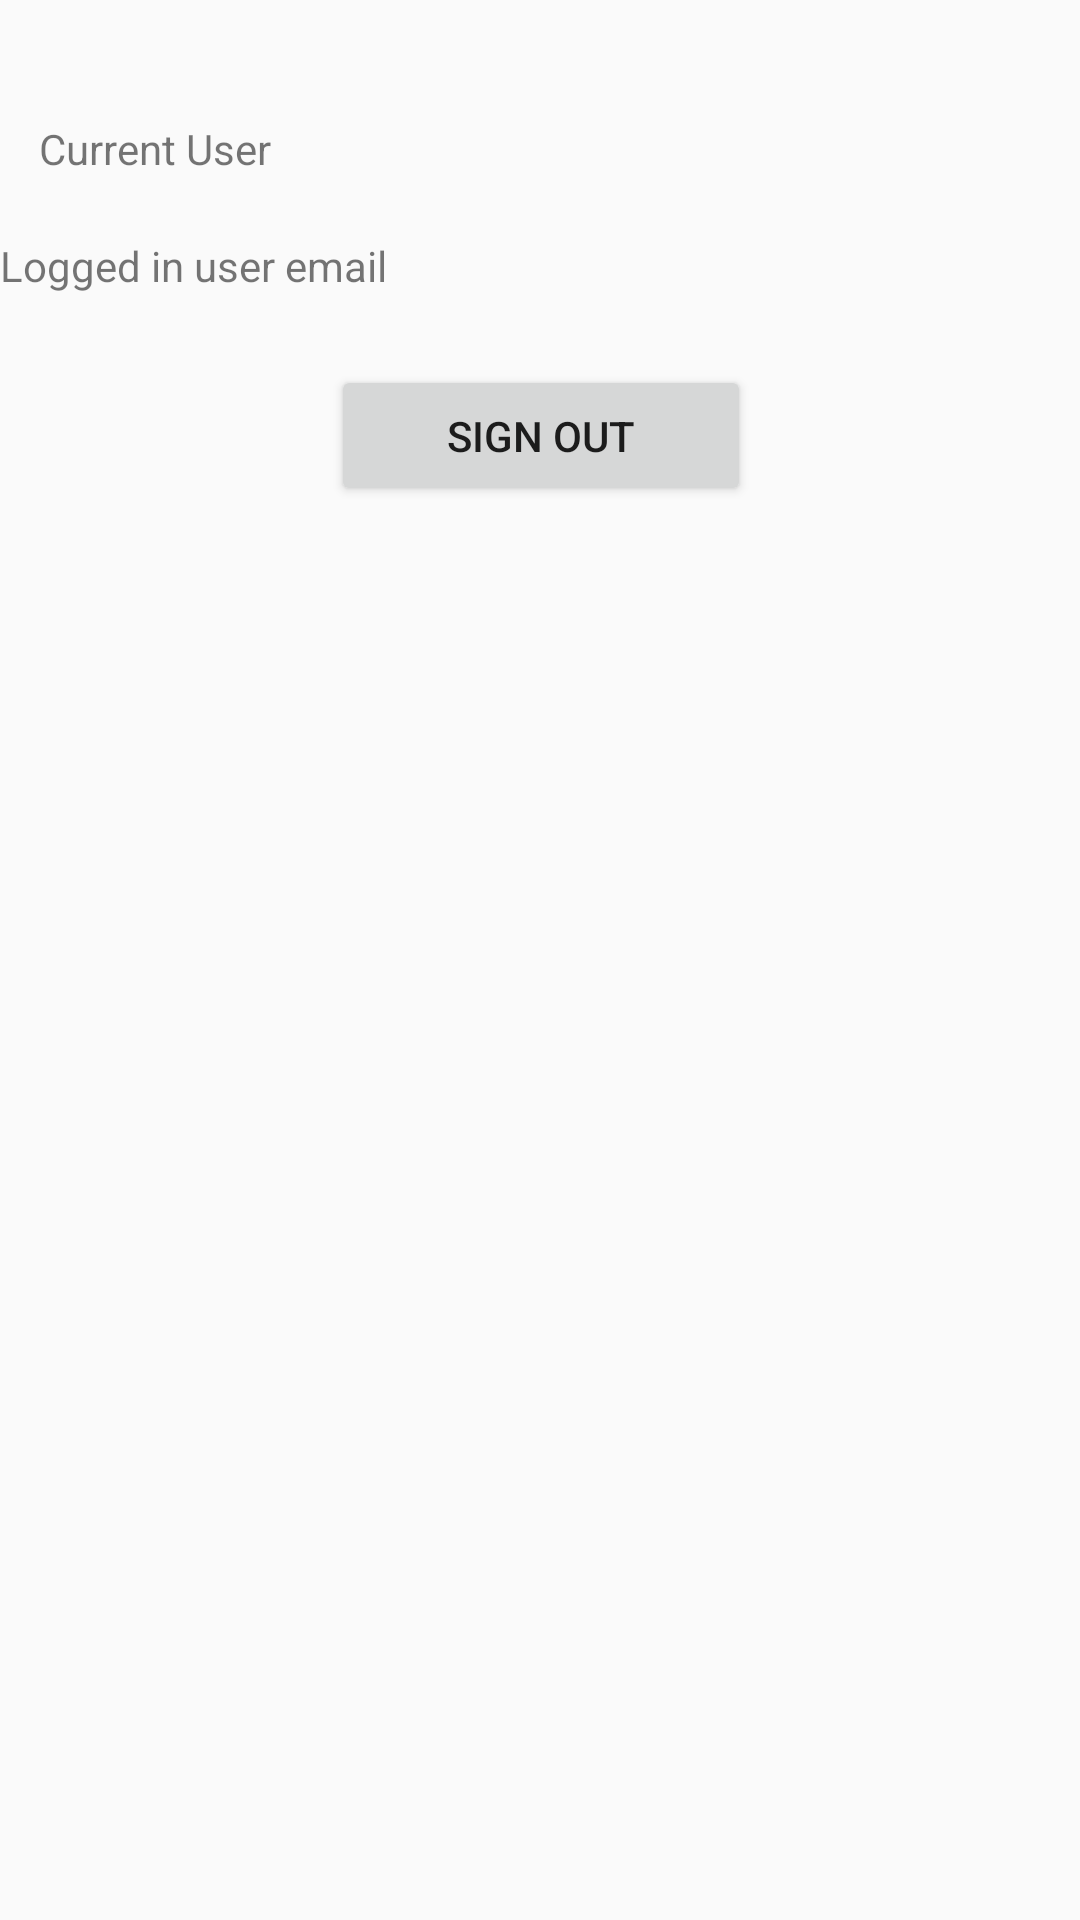

The Android layout XML behind this screen, and the referenced resources:
<!-- AndroidManifest.xml: application theme CustomActionBarTheme -->
<!-- res/layout/activity_settings.xml -->
<?xml version="1.0" encoding="utf-8"?>
<androidx.constraintlayout.widget.ConstraintLayout xmlns:android="http://schemas.android.com/apk/res/android"
    xmlns:app="http://schemas.android.com/apk/res-auto"
    xmlns:tools="http://schemas.android.com/tools"
    android:id="@+id/linearLayout"
    android:layout_width="match_parent"
    android:layout_height="match_parent">

    <TextView
        android:id="@+id/textView2"
        android:layout_width="wrap_content"
        android:layout_height="wrap_content"
        android:layout_marginTop="40dp"
        android:text="Current User"
        app:layout_constraintEnd_toEndOf="parent"
        app:layout_constraintHorizontal_bias="0.046"
        app:layout_constraintStart_toStartOf="parent"
        app:layout_constraintTop_toTopOf="parent" />

    <TextView
        android:id="@+id/email"
        android:layout_width="wrap_content"
        android:layout_height="wrap_content"
        android:layout_marginTop="20dp"
        android:text="Logged in user email"
        app:layout_constraintStart_toStartOf="parent"
        app:layout_constraintTop_toBottomOf="@+id/textView2" />

    <Button
        android:id="@+id/button"
        android:layout_width="140dp"
        android:layout_height="47dp"
        android:text="Sign out"
        app:layout_constraintBottom_toBottomOf="parent"
        app:layout_constraintEnd_toEndOf="parent"
        app:layout_constraintHorizontal_bias="0.501"
        app:layout_constraintStart_toStartOf="parent"
        app:layout_constraintTop_toBottomOf="@+id/email"
        app:layout_constraintVertical_bias="0.048" />
</androidx.constraintlayout.widget.ConstraintLayout>
<!-- resources referenced by this layout -->
<resources>
  <style name="CustomActionBarTheme" parent="@style/Theme.AppCompat.Light">
          <item name="android:actionBarStyle">@style/MyActionBar</item>
          <item name="android:actionBarTabTextStyle">@style/MyActionBarTabText</item>
          <item name="actionMenuTextColor">@android:color/black</item>
  
  
      </style>
  <style name="MyActionBar" parent="@style/Theme.Design.Light">
          <item name="android:titleTextStyle">@style/MyActionBarTitleText</item>
      </style>
  <style name="MyActionBarTabText" parent="@style/Widget.AppCompat.ActionBar.TabText">
          <item name="android:textColor">@android:color/black</item>
      </style>
  <style name="MyActionBarTitleText" parent="@style/TextAppearance.AppCompat.Widget.ActionBar.Title">
          <item name="android:textColor">@android:color/black</item>
      </style>
</resources>
